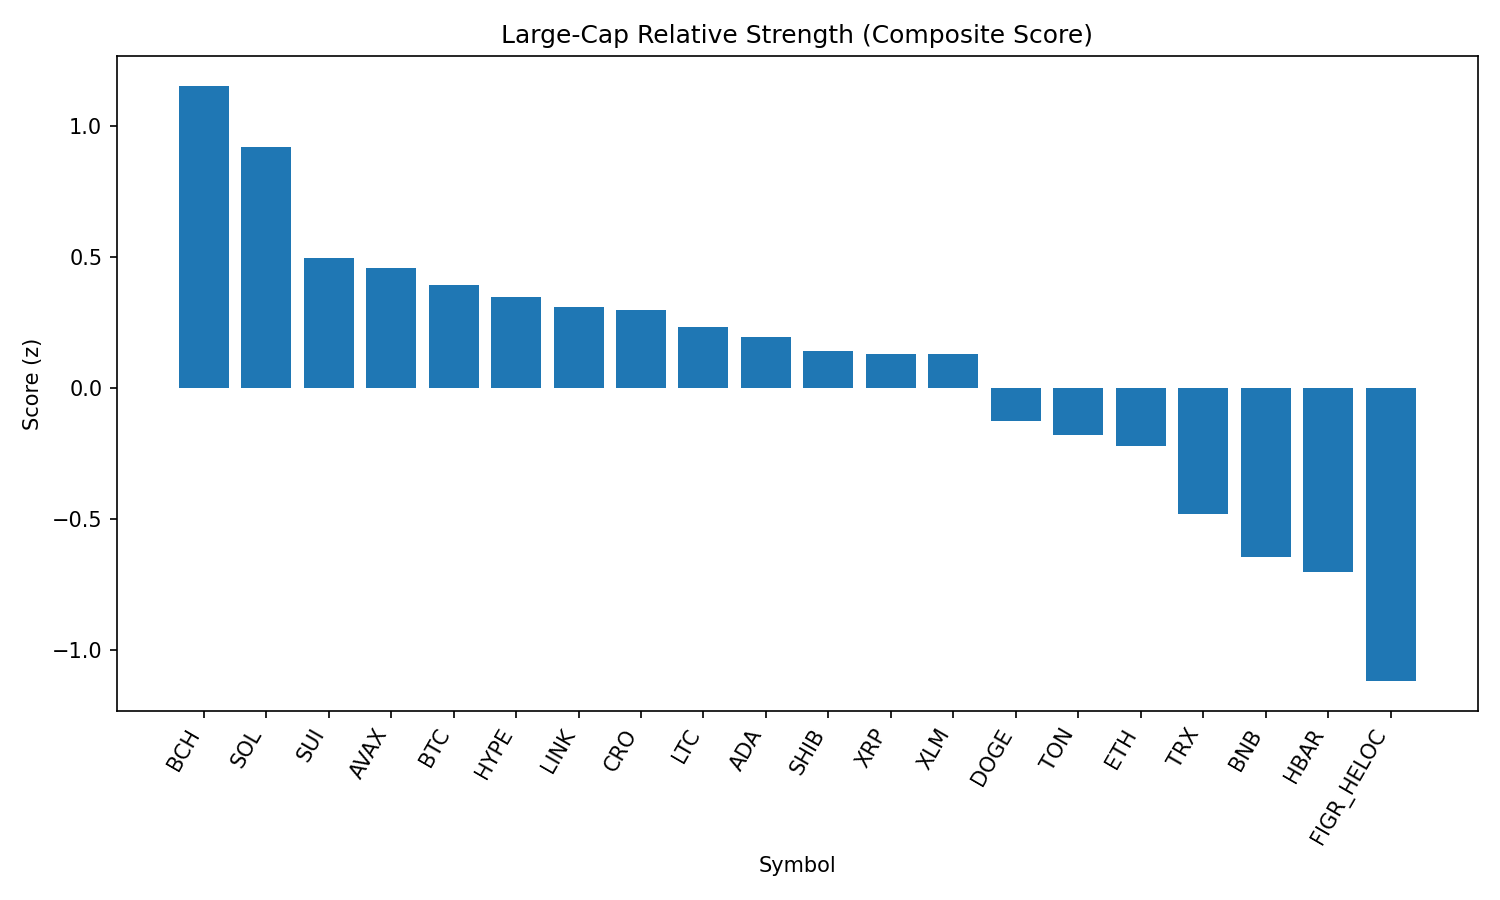

Values plotted in this chart, from the file beside it:
rank, name, symbol, price, pct_1h, pct_24h, pct_7d, pct_1h_vs_btc, pct_24h_vs_btc, pct_7d_vs_btc, market_cap_rank, market_cap, volume_usd, score
1, Bitcoin Cash, BCH, 575.9, 1.841, 5.492, 6.347, 0.2517, 3.906, 5.585, 21, 11476065277, 349440371, 1.153
2, Solana, SOL, 203.5, 2.157, 1.474, 6.76, 0.5669, -0.1117, 5.997, 6, 110215811122, 7482671435, 0.9172
3, Sui, SUI, 3.27, 2.041, 0.919, -4.126, 0.4514, -0.6671, -4.888, 20, 11696342312, 1078253940, 0.4944
4, Avalanche, AVAX, 24.08, 1.887, 0.5641, 1.489, 0.2976, -1.022, 0.7272, 23, 10169446197, 762875094, 0.4577
5, Bitcoin, BTC, 110990, 1.59, 1.586, 0.7621, 0.0, 0.0, 0.0, 1, 2211092912417, 46884060129, 0.3922
6, Hyperliquid, HYPE, 44.49, 2.096, -0.8082, -2.937, 0.5061, -2.394, -3.699, 18, 12049178913, 363364216, 0.3454
7, Chainlink, LINK, 23.26, 1.799, 0.8178, -3.528, 0.2097, -0.7684, -4.291, 13, 15796323376, 1174814973, 0.3071
8, Cronos, CRO, 0.2619, 1.511, -4.688, 36.25, -0.07886, -6.274, 35.49, 27, 8802934872, 216927599, 0.2978
9, Litecoin, LTC, 111.1, 1.602, 0.8934, -0.5581, 0.01264, -0.6927, -1.32, 28, 8472262865, 559495142, 0.2296
10, Cardano, ADA, 0.8198, 1.713, 0.4382, -3.468, 0.1232, -1.148, -4.23, 11, 29942897706, 1508386022, 0.1939
11, Shiba Inu, SHIB, 1.236e-05, 1.398, 1.093, 1.465, -0.1913, -0.4936, 0.7025, 31, 7286747287, 238225141, 0.1413
12, XRP, XRP, 2.82, 1.39, 1.824, -3.465, -0.1995, 0.238, -4.228, 4, 167895234260, 6886762307, 0.1282
13, Stellar, XLM, 0.3632, 1.45, 2.19, -6.917, -0.1394, 0.6034, -7.679, 22, 11409481059, 316711671, 0.1281
14, Dogecoin, DOGE, 0.2117, 1.593, -1.865, -0.8776, 0.003812, -3.452, -1.64, 10, 31934167005, 2289951313, -0.1282
15, Toncoin, TON, 3.14, 1.11, 0.5799, 0.05056, -0.48, -1.006, -0.7116, 30, 8074508934, 126456813, -0.1809
16, Ethereum, ETH, 4354, 1.336, -1.021, -3.009, -0.2534, -2.607, -3.771, 2, 525766240563, 33259277568, -0.2233
17, TRON, TRX, 0.339, 0.8443, 0.3031, -2.624, -0.7454, -1.283, -3.386, 9, 32098980036, 893946087, -0.4823
18, BNB, BNB, 849.3, 0.6544, -0.4289, 0.6938, -0.9352, -2.015, -0.06827, 5, 118288903394, 1510932529, -0.6452
19, Hedera, HBAR, 0.2153, 0.9193, -0.7847, -8.886, -0.6703, -2.371, -9.648, 25, 9132554777, 267119285, -0.7054
20, Figure Heloc, FIGR_HELOC, 0.9879, 0.0, 0.0, 0.0, -1.59, -1.586, -0.7621, 17, 12043954569, 80630, -1.121
21, World Liberty Financial, WLFI, 0.2303, 1.064, -11.71, 0.0, -0.5259, -13.3, -0.7621, 33, 6310775200, 2619821598, -1.76
